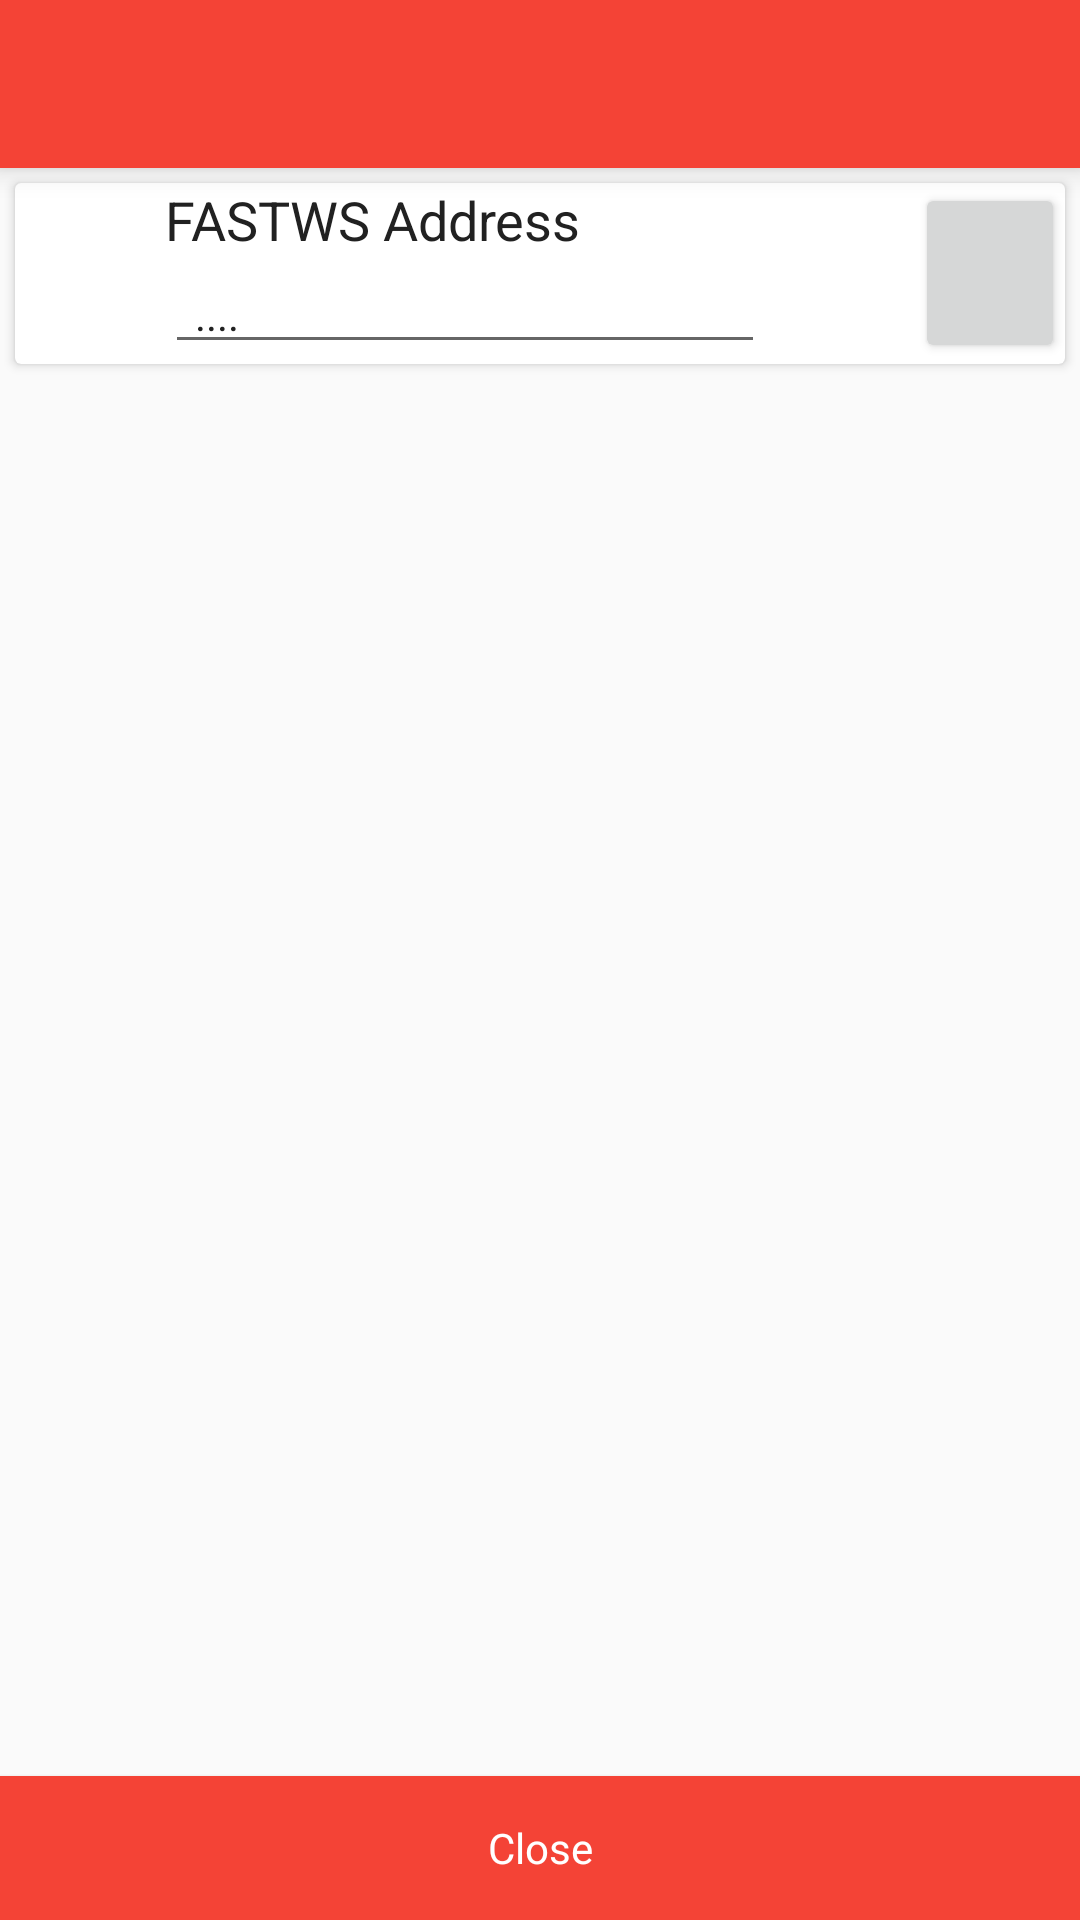

Here is an Android app screen rendered from its layout file. Give the layout XML and the strings, colors and styles it references.
<!-- AndroidManifest.xml: application theme AppTheme -->
<!-- res/layout/activity_preference.xml -->
<LinearLayout xmlns:android="http://schemas.android.com/apk/res/android"
    xmlns:tools="http://schemas.android.com/tools"
    android:layout_width="match_parent"
    android:layout_height="match_parent"
    xmlns:app="http://schemas.android.com/apk/res-auto"
    android:orientation="vertical"
    tools:context=".View.PreferenceActivity">

    
    <include
        android:id="@+id/app_bar"
        layout="@layout/app_bar"
        android:layout_width="match_parent"
        android:layout_height="wrap_content" />
    <Space
        android:layout_width="match_parent"
        android:layout_height="5dp"
        />

    <android.support.v7.widget.CardView
        android:id="@+id/cv_asset_item"
        android:layout_width="match_parent"
        android:layout_height="wrap_content"
        android:layout_marginLeft="5dp"
        android:layout_marginRight="5dp">

        <RelativeLayout
            android:layout_width="match_parent"
            android:layout_height="match_parent">

            <ImageView
                android:id="@+id/img_preference_fastws"
                android:layout_width="40dp"
                android:layout_height="60dp"
                android:src="@drawable/icon_fastws_address"
                android:layout_alignParentLeft="true"
                android:layout_alignParentTop="true"
                android:foregroundGravity="center"
                />

            <TextView
                android:id="@+id/label_preferences_fastws"
                android:layout_width="match_parent"
                android:layout_height="wrap_content"
                android:text="FASTWS Address"
                android:textColor="@color/primary_text"
                android:textSize="@dimen/abc_text_size_medium_material"
                android:layout_toRightOf="@id/img_preference_fastws"
                android:layout_marginLeft="10dp"
                />

            <EditText
                android:id="@+id/text_preferences_fastws"
                android:layout_width="200dp"
                android:layout_height="wrap_content"
                android:text="...."
                android:textColor="@color/primary_text"
                android:textSize="@dimen/abc_text_size_small_material"
                android:layout_below="@id/label_preferences_fastws"
                android:layout_toRightOf="@id/img_preference_fastws"
                android:paddingLeft="10dp"
                android:layout_marginLeft="10dp"
                />

            <Button
                android:id="@+id/button_preferences_edit_fastws"
                android:layout_width="50dp"
                android:layout_height="60dp"
                android:layout_alignParentRight="true"
                android:layout_marginTop="0dp"
                android:drawableLeft="@drawable/icon_save"/>

        </RelativeLayout>


        </android.support.v7.widget.CardView>

        <RelativeLayout
            android:layout_width="match_parent"
            android:layout_height="match_parent">

            <Button
                android:id="@+id/button_preferences_close"
                android:layout_width="match_parent"
                android:layout_height="wrap_content"
                android:layout_alignParentBottom="true"
                android:text="Close"
                style="@style/CustomRaisedButton"
                />


        </RelativeLayout>


</LinearLayout>
<!-- res/layout/app_bar.xml (included above) -->
<?xml version="1.0" encoding="utf-8"?>
<android.support.v7.widget.Toolbar xmlns:android="http://schemas.android.com/apk/res/android"
    android:layout_width="match_parent"
    android:layout_height="wrap_content"
    android:elevation="6dp"
    android:background="@color/primary"
    xmlns:app="http://schemas.android.com/apk/res-auto"
    app:theme="@style/ThemeOverlay.AppCompat.Dark"
    app:popupTheme="@style/Theme.AppCompat.Light">

</android.support.v7.widget.Toolbar>
<!-- resources referenced by this layout -->
<resources>
  <color name="primary">#F44336</color>
  <color name="primary_text">#212121</color>
  <style name="CustomRaisedButton" parent="@android:style/Widget.Button">
          <item name="android:layout_height">48dp</item>
          <item name="android:layout_width">wrap_content</item>
          <item name="android:paddingLeft">16dp</item>
          <item name="android:paddingRight">16dp</item>
          <item name="android:background">@color/primary</item>
          <item name="android:textColor">@color/text_icons</item>
          <item name="android:textSize">14sp</item>
          <item name="android:radius">10dp</item>
      </style>
  <style name="AppTheme" parent="AppTheme.Base">
          
  
      </style>
  <color name="text_icons">#FFFFFF</color>
  <style name="AppTheme.Base" parent="Theme.AppCompat.Light.NoActionBar">
          <item name="colorPrimary">@color/primary</item>
          <item name="colorPrimaryDark">@color/primary_dark</item>
          <item name="colorAccent">@color/accent</item>
      </style>
  <color name="primary_dark">#D32F2F</color>
  <color name="accent">#F44336</color>
</resources>
